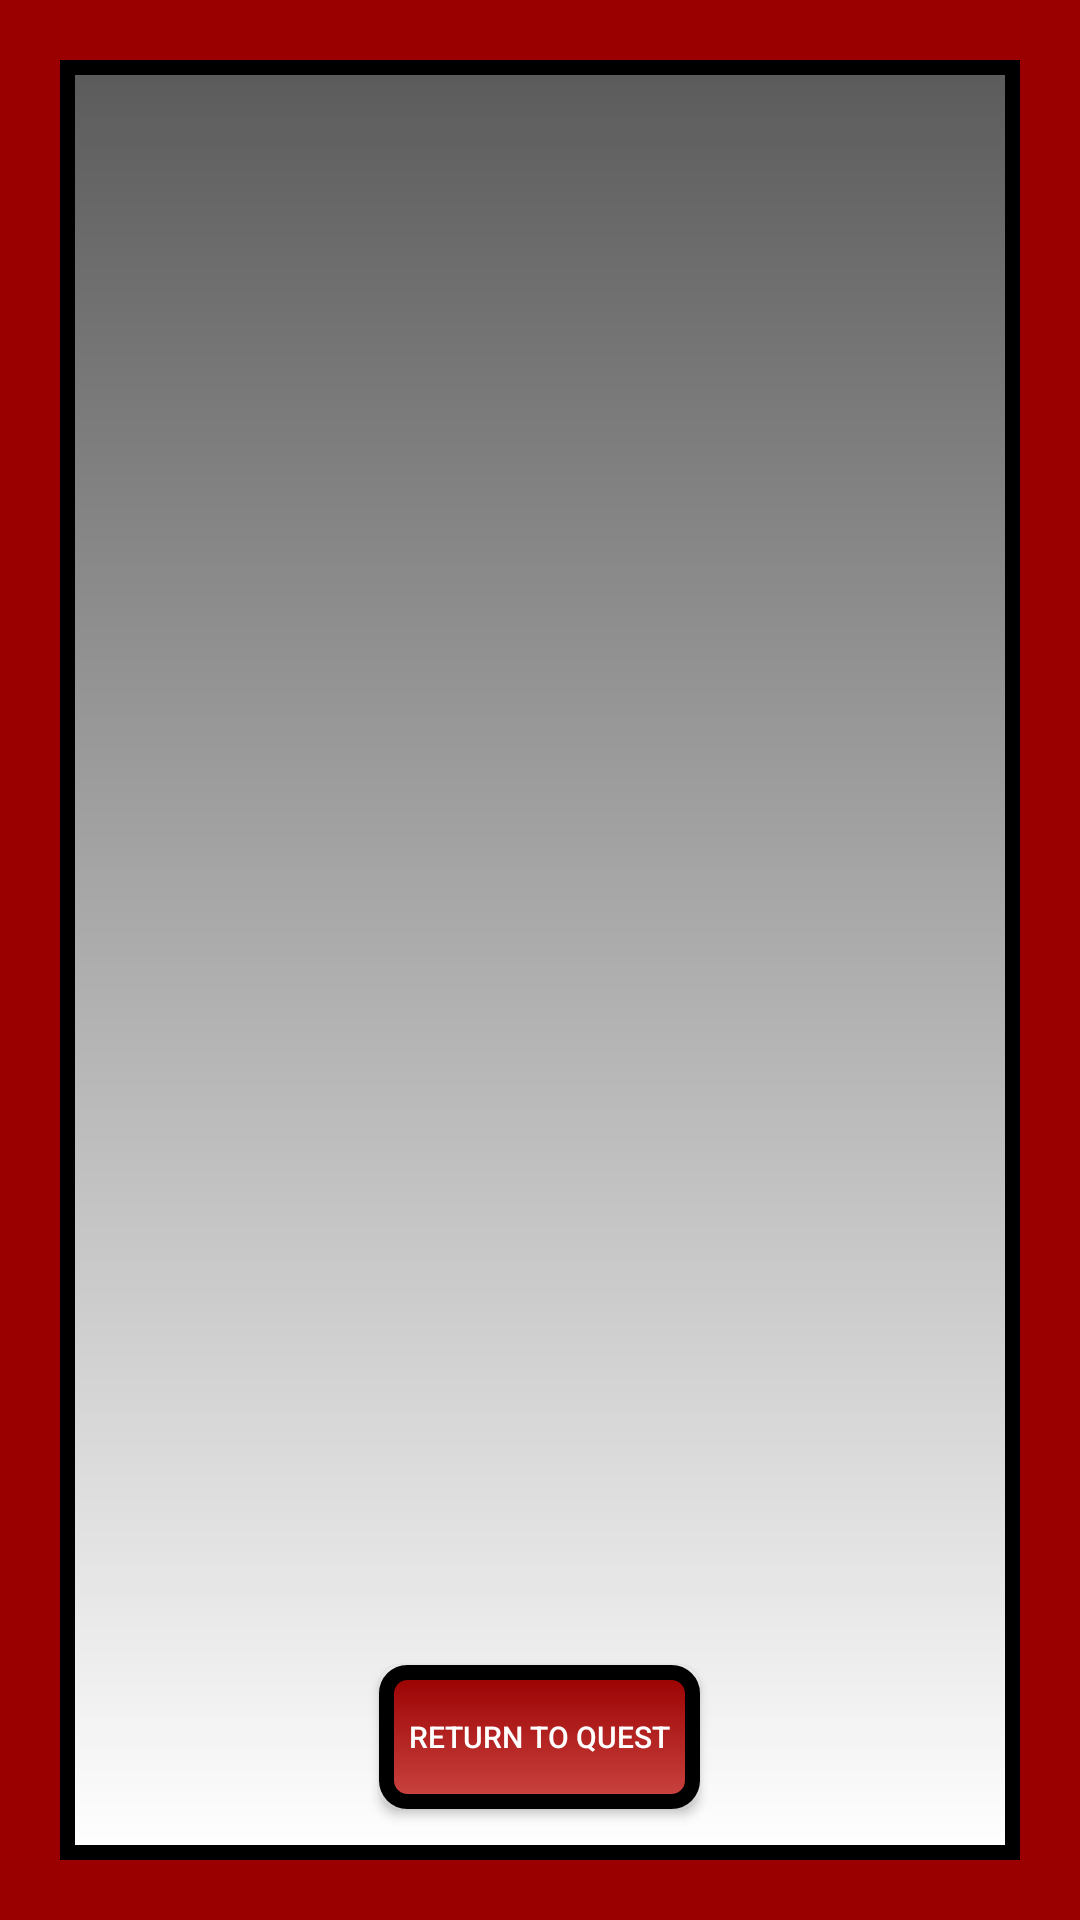

Android layout source for this screen:
<!-- AndroidManifest.xml: activity theme AppTheme.NoTitlebar -->
<!-- res/layout/activity_close.xml -->
<?xml version="1.0" encoding="utf-8"?>
<LinearLayout xmlns:android="http://schemas.android.com/apk/res/android"
    xmlns:tools="http://schemas.android.com/tools"
    android:id="@+id/activity_close"
    android:layout_width="fill_parent"
    android:layout_height="fill_parent"
    android:orientation="vertical"
    android:padding="20dp"
    android:gravity="center_horizontal"
    android:background="@color/niceRed">

    <RelativeLayout android:background="@drawable/bg"
        android:padding="7dp"
        android:orientation="vertical"
        android:layout_width="match_parent"
        android:layout_height="match_parent">
        <ImageView
            android:id="@+id/clueFound"
            android:layout_marginTop="20dp"
            android:layout_marginLeft="20dp"
            android:layout_above="@+id/foundText"
            android:layout_centerInParent="true"
            android:adjustViewBounds="true"
            android:layout_width="wrap_content"
            android:layout_height="match_parent" />

        <TextView
            android:id="@+id/foundText"
            android:textStyle="bold"
            android:gravity="center"
            android:textSize="18dp"
            android:textColor="#000000"
            android:layout_width="wrap_content"
            android:layout_height="wrap_content"
            android:layout_above="@+id/returnButton"
            android:layout_marginTop="10dp"
            android:layout_centerInParent="true" />

        <Button
            android:textSize="10dp"
            android:text="Return to Quest"
            android:layout_width="wrap_content"
            android:layout_height="wrap_content"
            android:background="@drawable/returnbutton"
            android:textColor="#FFFFFF"
            android:id="@+id/returnButton"
            android:layout_alignParentBottom="true"
            android:layout_centerInParent="true"
            android:padding="10dp"
            android:layout_marginBottom="10dp"
            android:layout_marginTop="12dp" />
    </RelativeLayout>
</LinearLayout>
<!-- resources referenced by this layout -->
<resources>
  <color name="niceRed">#9A0000</color>
  <!-- drawable bg (drawable) -->
  <?xml version="1.0" encoding="utf-8"?>
  <shape xmlns:android="http://schemas.android.com/apk/res/android"
      android:shape="rectangle">
      <stroke android:color="#000000" android:width="5dip" />
      <gradient
          android:angle="90"
          android:startColor="#ffffff"
          android:endColor="#5b5b5b"
          android:type="linear"
          />
  </shape>
  <!-- drawable returnbutton (drawable) -->
  <?xml version="1.0" encoding="utf-8"?>
  <selector xmlns:android="http://schemas.android.com/apk/res/android">
  <item>
      <shape android:shape="rectangle">
          <corners android:radius="7dip" />
          <gradient android:angle="90"
              android:startColor="#ca4541"
              android:endColor="@color/niceRed"/>
          <stroke android:color="#000000" android:width="5dip" />
      </shape>
  </item>
  </selector>
  <style name="AppTheme.NoTitlebar">
          <item name="windowNoTitle">true</item>
      </style>
</resources>
